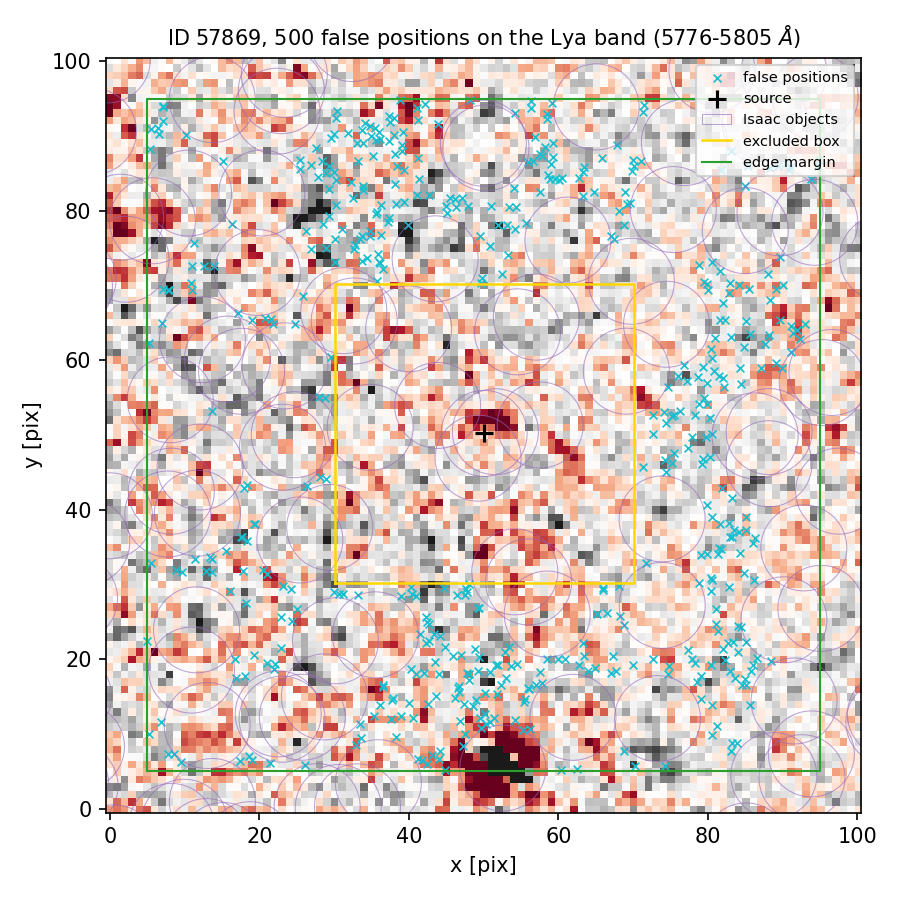

Values plotted in this chart, from the file beside it:
index, ra, dec, x_pix, y_pix, nearest_isaac_arcsec
0, 150.1, 2.365, 50.87, 11.62, 1.279
1, 150.1, 2.365, 22.1, 19.39, 1.338
2, 150.1, 2.369, 34.8, 77.35, 1.9
3, 150.1, 2.365, 78.32, 19.49, 1.782
4, 150.1, 2.365, 85.14, 16.56, 1.346
5, 150.1, 2.369, 27.86, 84.53, 1.567
6, 150.1, 2.369, 35.18, 87.32, 2.831
7, 150.1, 2.368, 79.4, 59.08, 1.513
8, 150.1, 2.365, 19.32, 20.53, 1.689
9, 150.1, 2.368, 13.98, 72.58, 1.162
10, 150.1, 2.369, 59.22, 87.23, 1.769
11, 150.1, 2.368, 10.85, 70.4, 1.56
12, 150.1, 2.365, 52.97, 17.54, 2.029
13, 150.1, 2.365, 36.47, 16.25, 1.417
14, 150.1, 2.367, 75.22, 52.56, 1.713
15, 150.1, 2.366, 65.94, 29.23, 1.619
16, 150.1, 2.367, 75.47, 47.62, 1.799
17, 150.1, 2.369, 59.48, 84.3, 1.683
18, 150.1, 2.365, 36.09, 13.95, 1.493
19, 150.1, 2.366, 43.38, 23.41, 1.573
20, 150.1, 2.366, 22.87, 25.65, 1.592
21, 150.1, 2.37, 54.2, 93.08, 1.173
22, 150.1, 2.37, 59.19, 94.42, 1.175
23, 150.1, 2.368, 82.06, 67.66, 1.622
24, 150.1, 2.365, 67.02, 18.23, 1.571
25, 150.1, 2.368, 75.97, 57.83, 1.384
26, 150.1, 2.369, 42.7, 82.13, 1.719
27, 150.1, 2.366, 46.48, 28.6, 1.656
28, 150.1, 2.368, 19.07, 65.34, 1.235
29, 150.1, 2.369, 47.13, 81.72, 1.48
30, 150.1, 2.368, 79.82, 70.22, 1.521
31, 150.1, 2.366, 22.91, 21.56, 1.465
32, 150.1, 2.365, 43.96, 18.07, 1.983
33, 150.1, 2.366, 84.86, 31.55, 1.641
34, 150.1, 2.368, 12.6, 72.66, 1.439
35, 150.1, 2.368, 80.58, 60.36, 1.513
36, 150.1, 2.366, 68.74, 24.64, 1.151
37, 150.1, 2.366, 82.8, 29.64, 1.711
38, 150.1, 2.365, 21.99, 18.64, 1.19
39, 150.1, 2.366, 24.21, 29.44, 1.327
40, 150.1, 2.368, 82.08, 57.58, 1.756
41, 150.1, 2.368, 87.65, 62.24, 1.848
42, 150.1, 2.369, 60.45, 84.32, 1.657
43, 150.1, 2.365, 86.5, 20.12, 1.266
44, 150.1, 2.369, 39.21, 90.5, 2.168
45, 150.1, 2.369, 34.75, 91.3, 2.394
46, 150.1, 2.366, 42.26, 25.68, 1.431
47, 150.1, 2.365, 79.07, 17.83, 1.638
48, 150.1, 2.365, 55.97, 16.22, 1.435
49, 150.1, 2.368, 78.63, 57.76, 1.64
50, 150.1, 2.369, 63.22, 85.17, 1.782
51, 150.1, 2.366, 63.34, 22.13, 1.246
52, 150.1, 2.369, 33.81, 89.05, 2.443
53, 150.1, 2.367, 83.18, 41.57, 1.356
54, 150.1, 2.369, 57.81, 87.34, 1.515
55, 150.1, 2.365, 49.66, 10.84, 1.223
56, 150.1, 2.366, 41.47, 23.4, 1.19
57, 150.1, 2.367, 28.93, 44.19, 1.314
58, 150.1, 2.366, 18.15, 27.53, 1.494
59, 150.1, 2.367, 76.31, 53.24, 1.793
... 440 more rows
